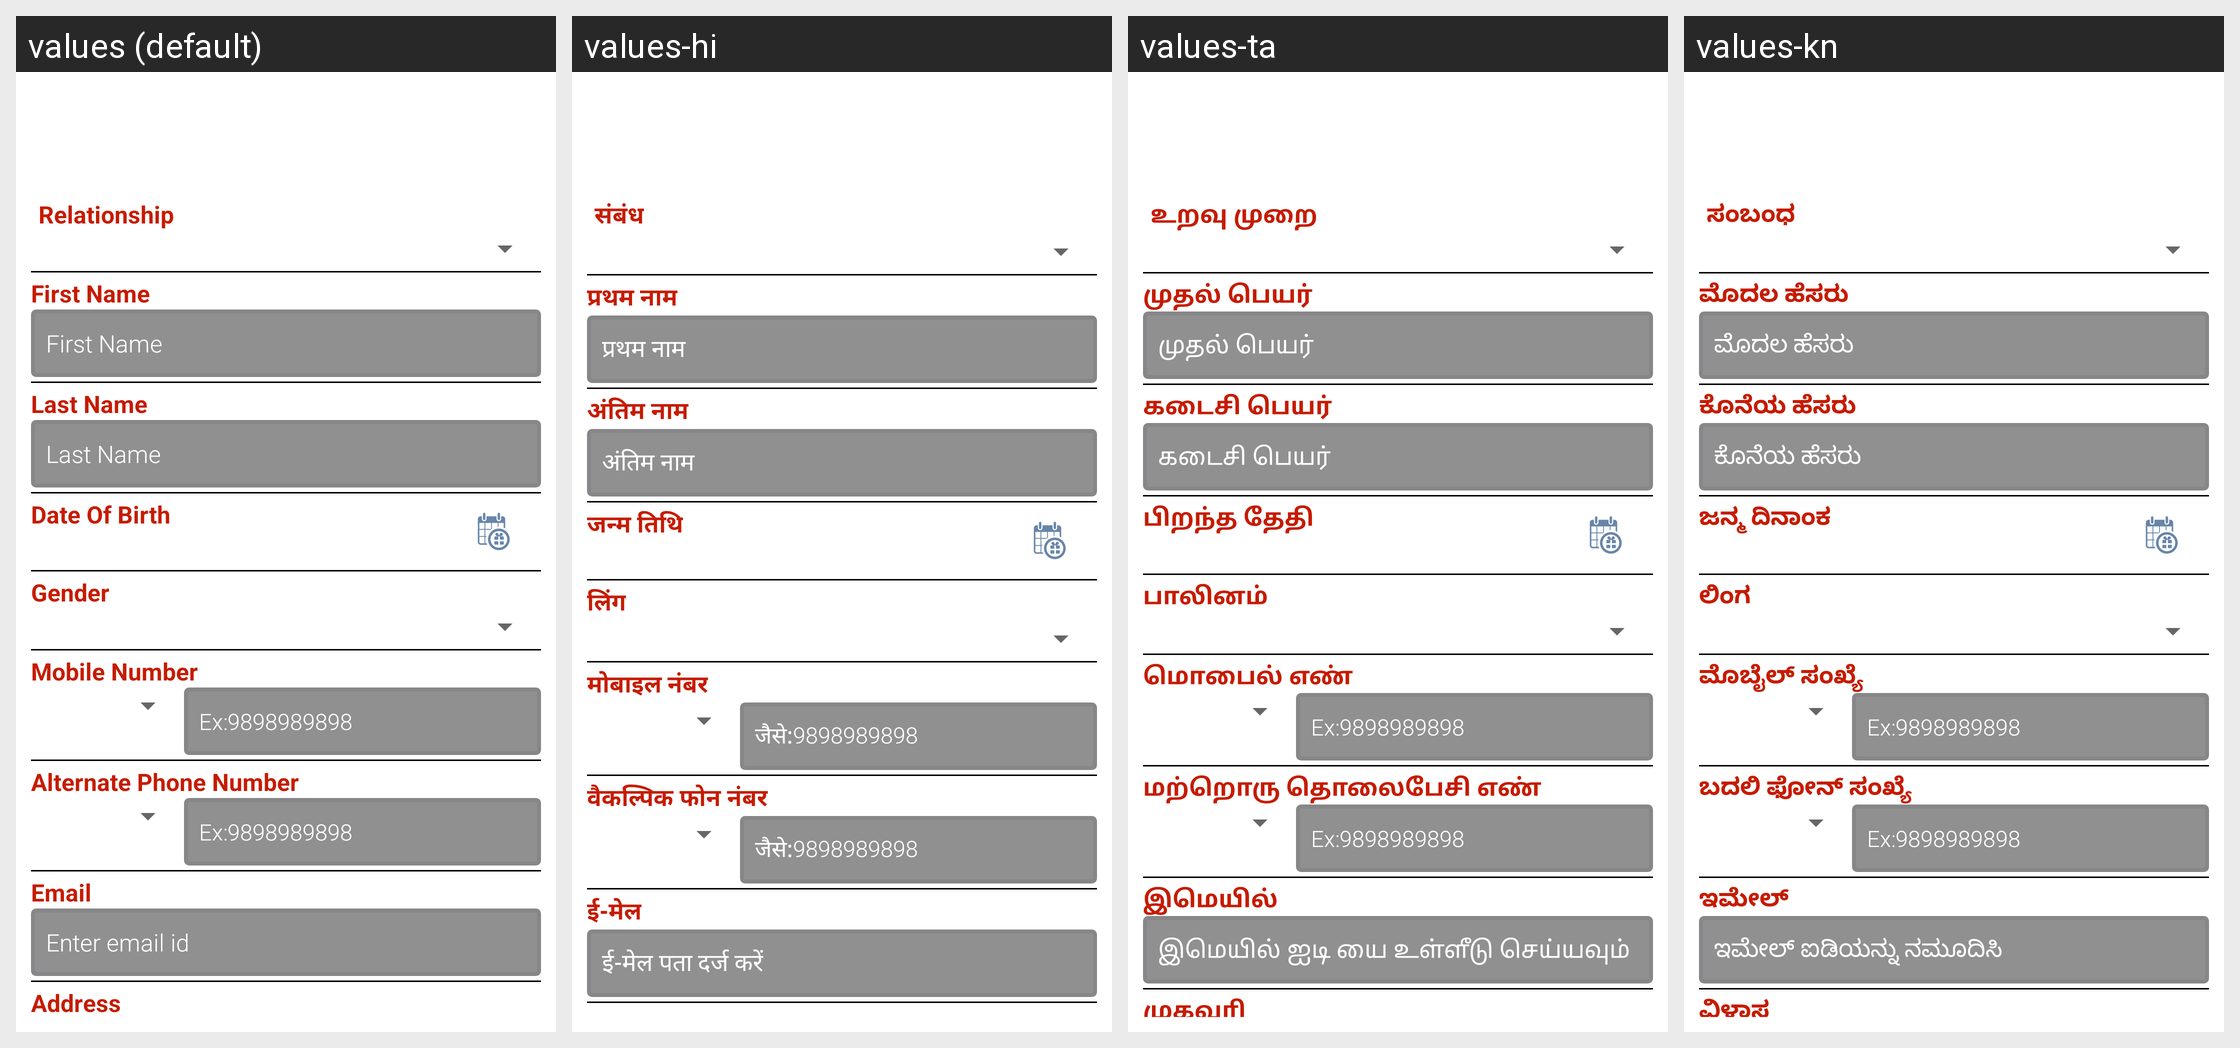

Strings drawn on this Android screen and how each of the app's shown locales translates them:
Android screen res/layout/fragment_add_new_contact.xml rendered under 4 locales, left to right: values (default), values-hi, values-ta, values-kn. Device: Nexus 5 (rendered at 1080×1920; each locale shown at half size, 540×960, under a caption strip naming it); theme AppTheme.
Other locales in the repository, not shown: values-or, values-te, values-ur.
Strings drawn on this screen, with the default value and each locale's value (text and hints the layout hard-codes, and strings that could not be matched under every locale, appear in the picture but are not listed):

relation_ship
  values: Relationship
  values-hi: संबंध
  values-ta: உறவு முறை
  values-kn: ಸಂಬಂಧ

first_name
  values: First Name
  values-hi: प्रथम नाम
  values-ta: முதல் பெயர்
  values-kn: ಮೊದಲ ಹೆಸರು

last_name
  values: Last Name
  values-hi: अंतिम नाम
  values-ta: கடைசி பெயர்
  values-kn: ಕೊನೆಯ ಹೆಸರು

date_of_birth
  values: Date Of Birth
  values-hi: जन्म तिथि
  values-ta: பிறந்த தேதி
  values-kn: ಜನ್ಮ ದಿನಾಂಕ

gender
  values: Gender
  values-hi: लिंग
  values-ta: பாலினம்
  values-kn: ಲಿಂಗ

phone_number
  values: Mobile Number
  values-hi: मोबाइल नंबर
  values-ta: மொபைல் எண்
  values-kn: ಮೊಬೈಲ್ ಸಂಖ್ಯೆ

add_patient_phoneno
  values: Ex:9898989898
  values-hi: जैसे:9898989898
  values-ta: Ex:9898989898
  values-kn: Ex:9898989898

alt_phone_number
  values: Alternate Phone Number
  values-hi: वैकल्पिक फोन नंबर
  values-ta: மற்றொரு தொலைபேசி எண்
  values-kn: ಬದಲಿ ಫೋನ್ ಸಂಖ್ಯೆ

email
  values: Email
  values-hi: ई-मेल
  values-ta: இமெயில்
  values-kn: ಇಮೇಲ್

msg_enter_email
  values: Enter email id
  values-hi: ई-मेल पता दर्ज करें
  values-ta: இமெயில் ஐடி யை உள்ளீடு செய்யவும்
  values-kn: ಇಮೇಲ್ ಐಡಿಯನ್ನು ನಮೂದಿಸಿ
